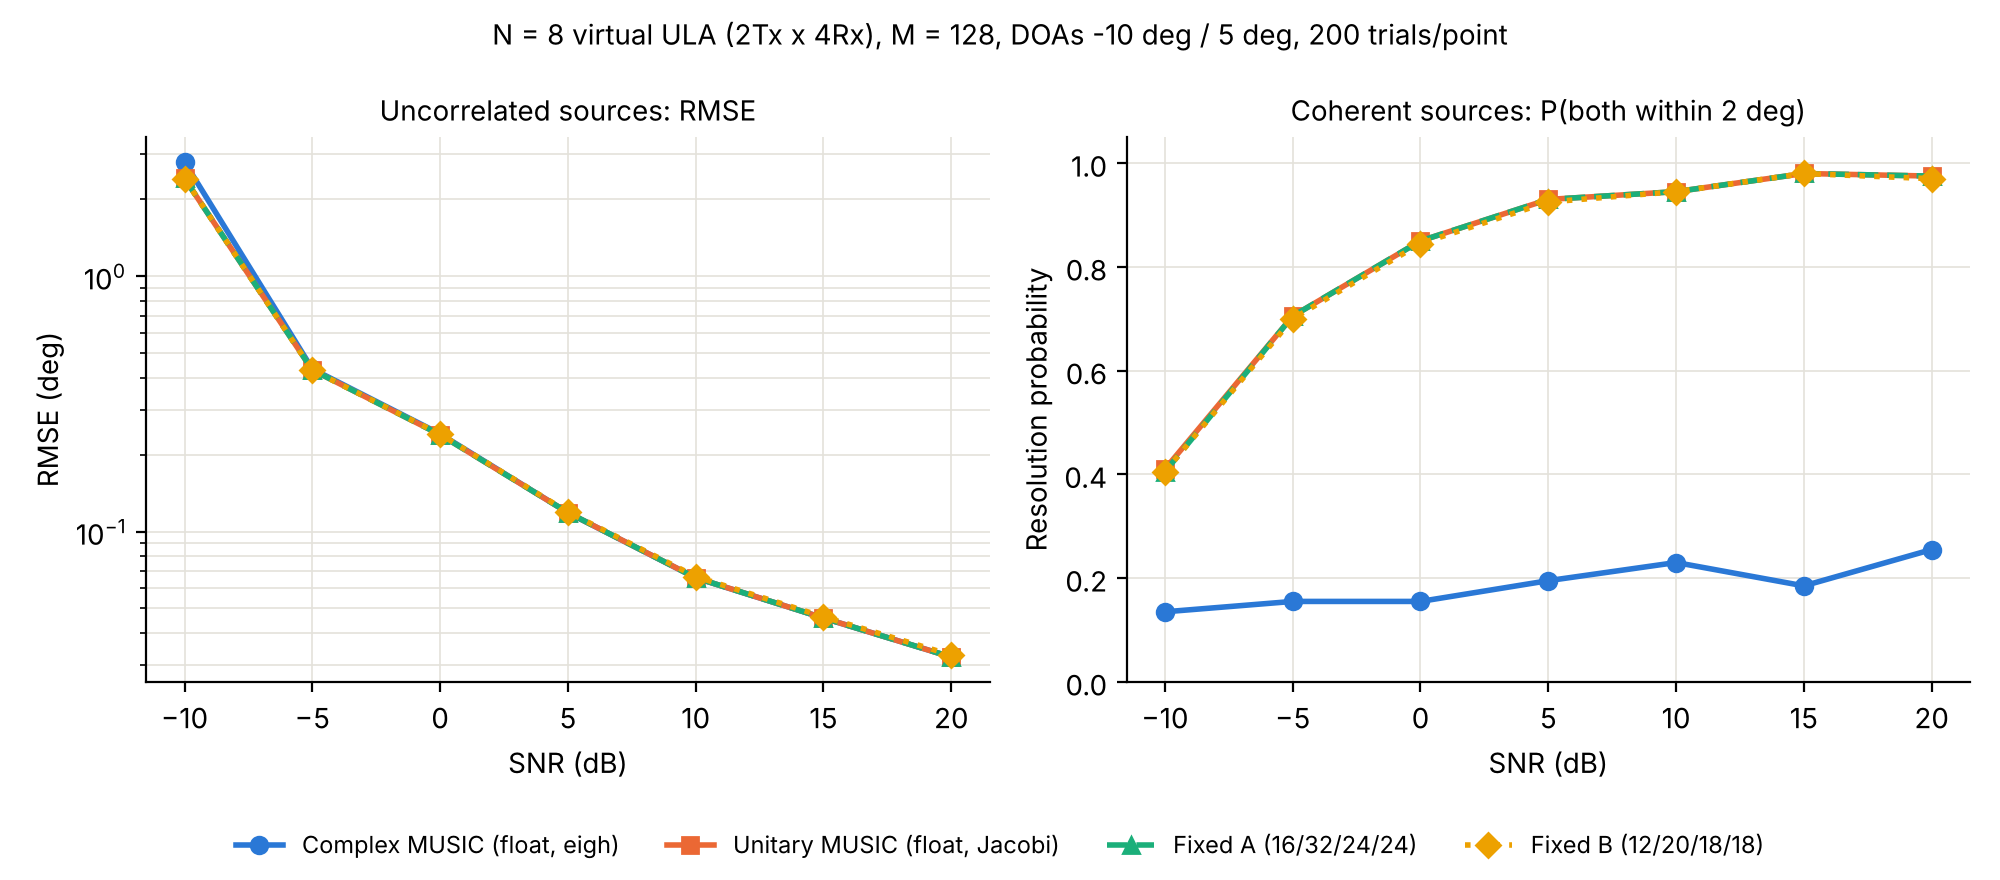

The file beside this chart, header and first rows:
coherent, snr_db, method, rmse_deg, success_rate, trials
False, -10, Complex MUSIC (float, eigh), 2.797, 0.855, 200
False, -10, Unitary MUSIC (float, Jacobi), 2.41, 0.875, 200
False, -10, Fixed A (16/32/24/24), 2.41, 0.875, 200
False, -10, Fixed B (12/20/18/18), 2.408, 0.88, 200
False, -5, Complex MUSIC (float, eigh), 0.433, 1.0, 200
False, -5, Unitary MUSIC (float, Jacobi), 0.4292, 1.0, 200
False, -5, Fixed A (16/32/24/24), 0.4292, 1.0, 200
False, -5, Fixed B (12/20/18/18), 0.4281, 1.0, 200
False, 0, Complex MUSIC (float, eigh), 0.2411, 1.0, 200
False, 0, Unitary MUSIC (float, Jacobi), 0.2394, 1.0, 200
False, 0, Fixed A (16/32/24/24), 0.2394, 1.0, 200
False, 0, Fixed B (12/20/18/18), 0.2404, 1.0, 200
False, 5, Complex MUSIC (float, eigh), 0.1185, 1.0, 200
False, 5, Unitary MUSIC (float, Jacobi), 0.1187, 1.0, 200
False, 5, Fixed A (16/32/24/24), 0.1186, 1.0, 200
False, 5, Fixed B (12/20/18/18), 0.1192, 1.0, 200
False, 10, Complex MUSIC (float, eigh), 0.06587, 1.0, 200
False, 10, Unitary MUSIC (float, Jacobi), 0.06594, 1.0, 200
False, 10, Fixed A (16/32/24/24), 0.06594, 1.0, 200
False, 10, Fixed B (12/20/18/18), 0.06666, 1.0, 200
False, 15, Complex MUSIC (float, eigh), 0.04586, 1.0, 200
False, 15, Unitary MUSIC (float, Jacobi), 0.04587, 1.0, 200
False, 15, Fixed A (16/32/24/24), 0.04587, 1.0, 200
False, 15, Fixed B (12/20/18/18), 0.04639, 1.0, 200
False, 20, Complex MUSIC (float, eigh), 0.03226, 1.0, 200
False, 20, Unitary MUSIC (float, Jacobi), 0.03226, 1.0, 200
False, 20, Fixed A (16/32/24/24), 0.03227, 1.0, 200
False, 20, Fixed B (12/20/18/18), 0.03286, 1.0, 200
True, -10, Complex MUSIC (float, eigh), 20.04, 0.135, 200
True, -10, Unitary MUSIC (float, Jacobi), 14.1, 0.41, 200
True, -10, Fixed A (16/32/24/24), 14.1, 0.405, 200
True, -10, Fixed B (12/20/18/18), 14.42, 0.405, 200
True, -5, Complex MUSIC (float, eigh), 20.47, 0.155, 200
True, -5, Unitary MUSIC (float, Jacobi), 8.586, 0.705, 200
True, -5, Fixed A (16/32/24/24), 8.585, 0.705, 200
True, -5, Fixed B (12/20/18/18), 8.614, 0.7, 200
True, 0, Complex MUSIC (float, eigh), 18.79, 0.155, 200
True, 0, Unitary MUSIC (float, Jacobi), 8.07, 0.85, 200
True, 0, Fixed A (16/32/24/24), 8.071, 0.85, 200
True, 0, Fixed B (12/20/18/18), 9.211, 0.845, 200
True, 5, Complex MUSIC (float, eigh), 19.63, 0.195, 200
True, 5, Unitary MUSIC (float, Jacobi), 4.435, 0.93, 200
True, 5, Fixed A (16/32/24/24), 4.435, 0.93, 200
True, 5, Fixed B (12/20/18/18), 4.038, 0.925, 200
True, 10, Complex MUSIC (float, eigh), 17.62, 0.23, 200
True, 10, Unitary MUSIC (float, Jacobi), 3.099, 0.945, 200
True, 10, Fixed A (16/32/24/24), 3.12, 0.945, 200
True, 10, Fixed B (12/20/18/18), 4.708, 0.945, 200
True, 15, Complex MUSIC (float, eigh), 19.64, 0.185, 200
True, 15, Unitary MUSIC (float, Jacobi), 0.4596, 0.98, 200
True, 15, Fixed A (16/32/24/24), 0.4606, 0.98, 200
True, 15, Fixed B (12/20/18/18), 3.061, 0.98, 200
True, 20, Complex MUSIC (float, eigh), 19.06, 0.255, 200
True, 20, Unitary MUSIC (float, Jacobi), 2.673, 0.975, 200
True, 20, Fixed A (16/32/24/24), 2.684, 0.975, 200
True, 20, Fixed B (12/20/18/18), 2.466, 0.97, 200
